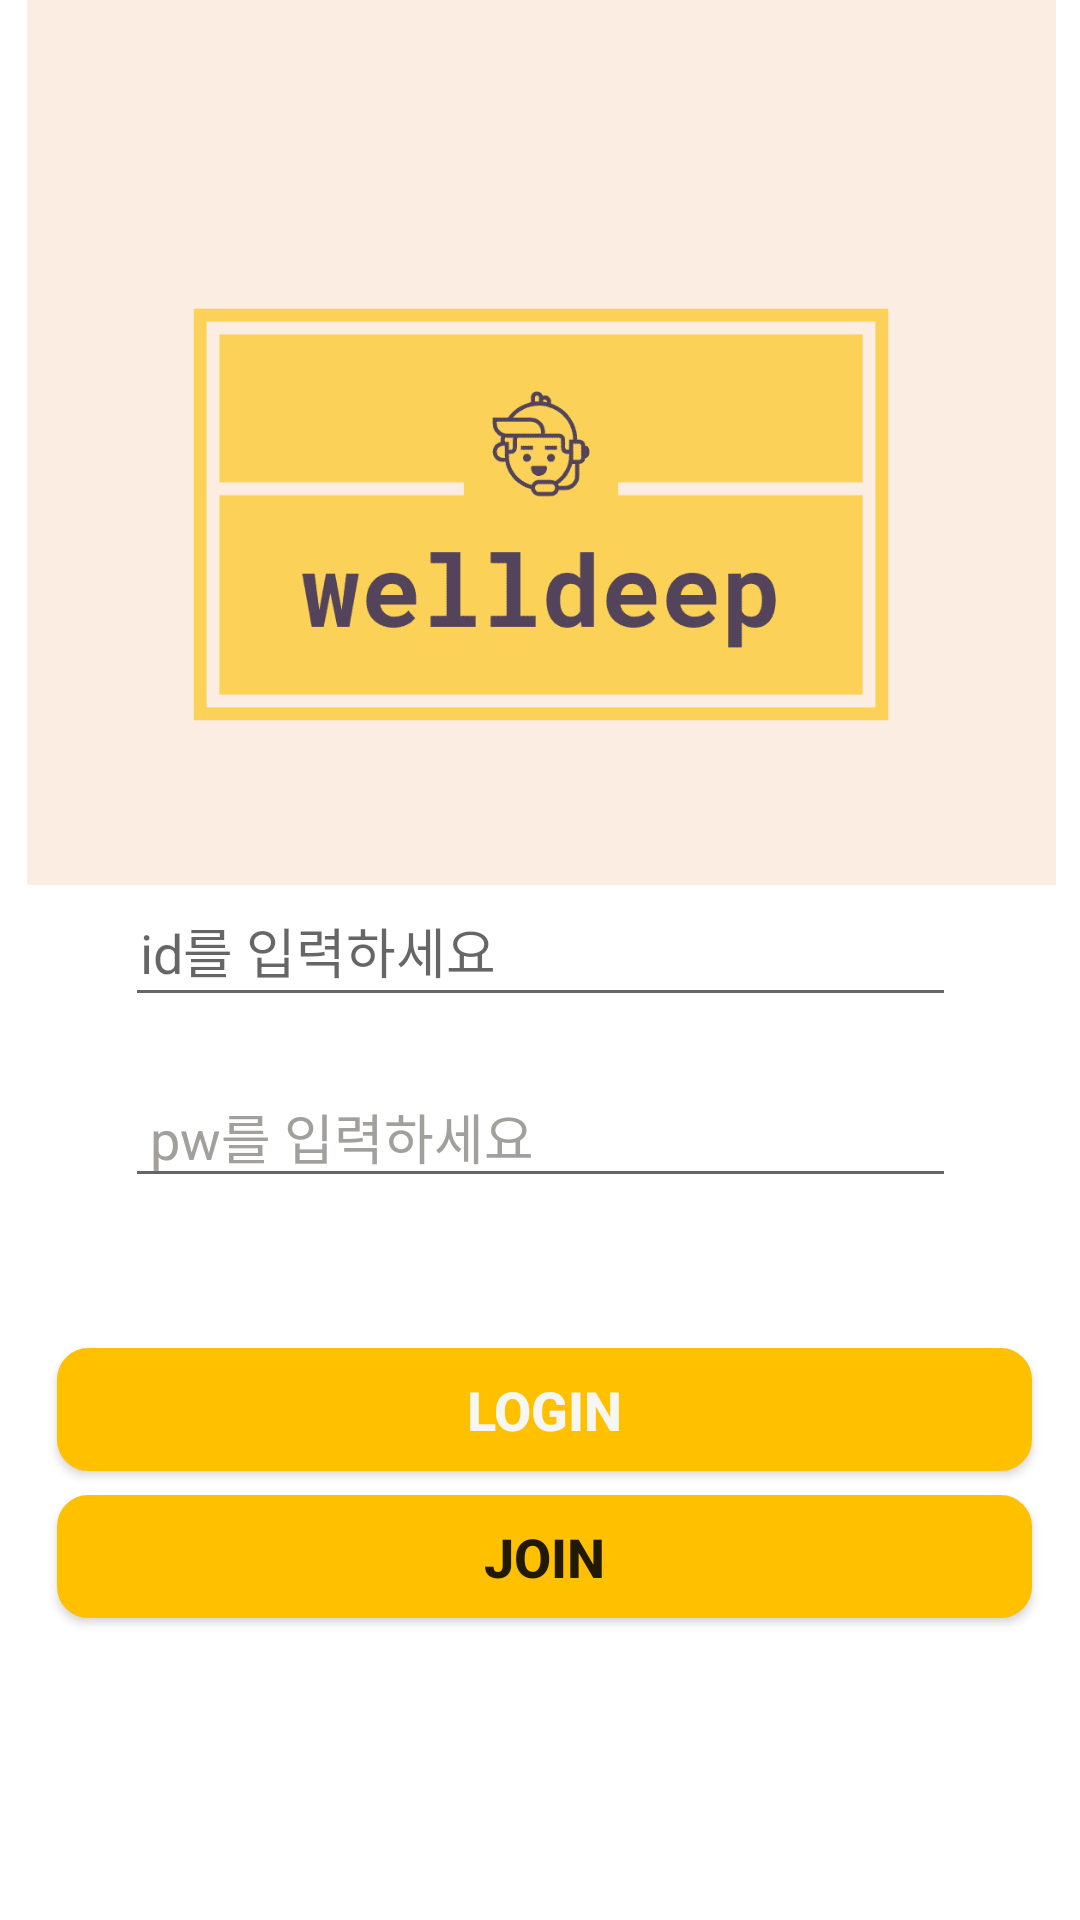

Produce the Android XML layout that renders to this screen, including the resource entries it uses.
<!-- AndroidManifest.xml: application theme AppTheme -->
<!-- res/layout/activity_login.xml -->
<?xml version="1.0" encoding="utf-8"?>
<androidx.constraintlayout.widget.ConstraintLayout xmlns:android="http://schemas.android.com/apk/res/android"
    xmlns:app="http://schemas.android.com/apk/res-auto"
    xmlns:tools="http://schemas.android.com/tools"
    android:layout_width="match_parent"
    android:layout_height="match_parent"
    android:background="@color/cardview_light_background"
    tools:context=".LoginActivity">

    <LinearLayout
        android:id="@+id/linearLayout"
        android:layout_width="422dp"
        android:layout_height="295dp"
        android:orientation="vertical"
        app:layout_constraintEnd_toEndOf="parent"
        app:layout_constraintStart_toStartOf="parent"
        app:layout_constraintTop_toTopOf="parent">

        <ImageView
            android:id="@+id/imageView"
            android:layout_width="match_parent"
            android:layout_height="343dp"
            android:background="#FFFFFF"
            android:baselineAlignBottom="false"
            app:srcCompat="@drawable/logo" />
    </LinearLayout>

    <EditText
        android:id="@+id/user_id"
        android:layout_width="277dp"
        android:layout_height="44dp"
        android:ems="10"
        android:hint="id를 입력하세요"
        android:inputType="textEmailAddress"
        android:outlineProvider="none"
        android:padding="5dip"
        app:layout_constraintEnd_toEndOf="parent"
        app:layout_constraintStart_toStartOf="parent"
        app:layout_constraintTop_toBottomOf="@+id/linearLayout" />

    <EditText
        android:id="@+id/user_pw"
        android:layout_width="277dp"
        android:layout_height="44dp"
        android:ems="10"
        android:hint=" pw를 입력하세요"
        android:inputType="textPassword"
        android:textColorHint="#A1A09D"
        app:layout_constraintBottom_toBottomOf="parent"
        app:layout_constraintEnd_toEndOf="parent"
        app:layout_constraintStart_toStartOf="parent"
        app:layout_constraintTop_toBottomOf="@+id/user_id"
        app:layout_constraintVertical_bias="0.064" />

    <Button
        android:id="@+id/btn_login"
        android:layout_width="325dp"
        android:layout_height="41dp"
        android:layout_marginTop="50dp"
        android:background="@drawable/btn_shape"
        android:text="login"
        android:textColor="#F6F6F5"
        android:textSize="18sp"
        android:textStyle="bold"
        app:layout_constraintBottom_toTopOf="@+id/btn_join"
        app:layout_constraintEnd_toEndOf="parent"
        app:layout_constraintHorizontal_bias="0.546"
        app:layout_constraintStart_toStartOf="parent"
        app:layout_constraintTop_toBottomOf="@+id/user_pw"
        app:layout_constraintVertical_bias="1.0" />

    <Button
        android:id="@+id/btn_join"
        android:layout_width="325dp"
        android:layout_height="41dp"
        android:layout_marginTop="8dp"
        android:background="@drawable/btn_shape"
        android:text="join"
        android:textColor="@color/common_google_signin_btn_text_dark_default"
        android:textSize="18sp"
        android:textStyle="bold"
        app:layout_constraintEnd_toEndOf="parent"
        app:layout_constraintHorizontal_bias="0.546"
        app:layout_constraintStart_toStartOf="parent"
        app:layout_constraintTop_toBottomOf="@+id/btn_login" />

</androidx.constraintlayout.widget.ConstraintLayout>
<!-- resources referenced by this layout -->
<resources>
  <!-- drawable btn_shape (drawable) -->
  <?xml version="1.0" encoding="utf-8"?>
  <shape xmlns:android="http://schemas.android.com/apk/res/android"
      android:shape="rectangle" >
      <solid android:color="#FFC000"/>
      <corners android:bottomRightRadius="10dp"
          android:bottomLeftRadius="10dp"
          android:topLeftRadius="10dp"
          android:topRightRadius="10dp"/>
      <stroke
          android:width="1dp"
          android:color="#FFC000" />
  </shape>
  <!-- drawable logo: png bitmap (drawable, 5784 bytes) -->
  <style name="AppTheme" parent="Theme.AppCompat.Light.DarkActionBar">
          
          <item name="colorPrimary">@color/colorPrimary</item>
          <item name="colorPrimaryDark">@color/colorPrimaryDark</item>
          <item name="colorAccent">@color/colorAccent</item>
          <item name="windowActionBar">false</item>
          <item name="windowNoTitle">true</item>
  
      </style>
  <color name="colorPrimary">#FFC000</color>
  <color name="colorPrimaryDark">#3700B3</color>
  <color name="colorAccent">#FFC000</color>
</resources>
